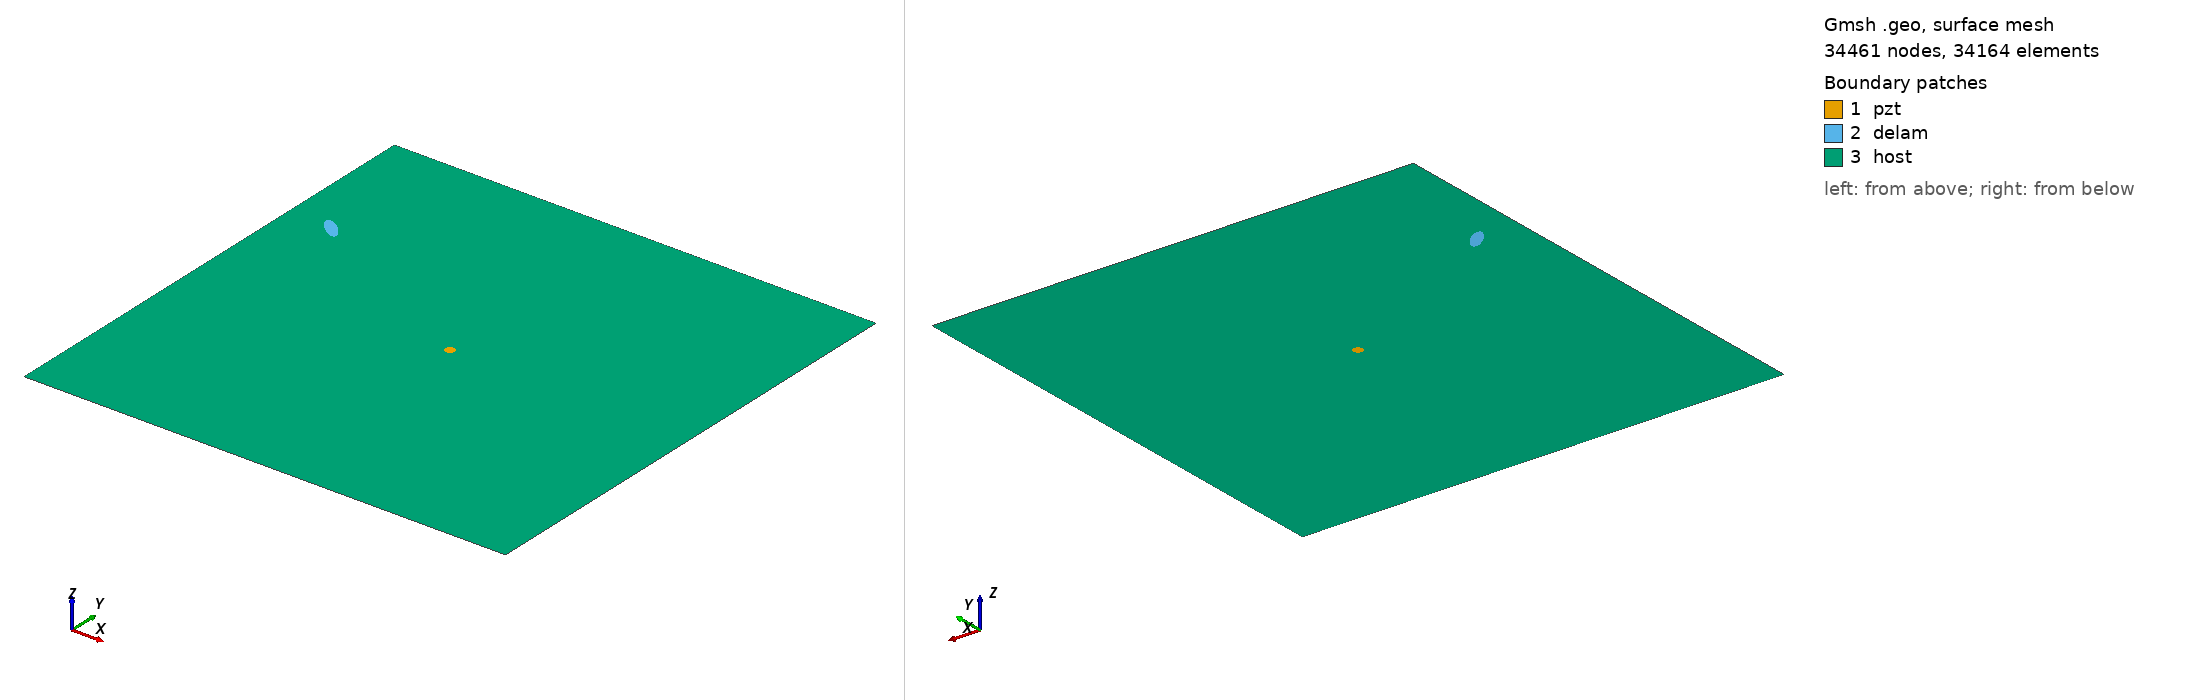

Gmsh geometry script, surface-meshed: 34461 nodes, 34164 surface elements. Boundary patches (legend numbers): 1 pzt, 2 delam, 3 host. Left view from above one corner, right view from below the opposite corner. Legend entries are the model's physical surfaces. The drawing asked Gmsh for element sizes between 1% and 20% of the model's largest extent; the script's own settings can give other sizes.

=== m1_rand_single_delam_361.geo (drawn) ===
SetFactory("OpenCASCADE");
L=0.500000; 
W=0.500000; 
a=0.014663; 
b=0.005369; 
x=0.045419; 
y=0.355528; 
alpha=0.764808 *Pi; 
r=0.005000; 
xpzt=0.250000; 
ypzt=0.250000; 
//+
Point(1) = {0, 0, 0, 1.0};
//+
Point(2) = {L, 0, 0, 1.0};
//+
Point(3) = {L, W, 0, 1.0};
//+
Point(4) = {0, W, 0, 1.0};
//+
Line(1) = {1, 2};
//+
Line(2) = {2, 3};
//+
Line(3) = {3, 4};
//+
Line(4) = {4, 1};
//+
Circle(5) = {xpzt, ypzt, -0, r, 0, 2*Pi};
//+
Ellipse(6) = {x, y, -0, a, b, 0, 2*Pi};
//+
Rotate {{0, 0, 1}, {x, y, 0}, alpha} {
  Curve{6}; 
}
//+
Curve Loop(1) = {4, 1, 2, 3};
//+
Curve Loop(2) = {6};
//+
Curve Loop(3) = {5};
//+
Curve Loop(4) = {6};
//+
Curve Loop(5) = {5};
//+
Plane Surface(1) = {5};
//+
Plane Surface(2) = {4};
//+
Plane Surface(3) = {1, 2, 3};
//+
Point(9) = {xpzt, ypzt, 0, 1.0};
//+
Point{9} In Surface {1};// mesh node at centre of pzt
//+
Physical Surface("pzt") = {1};
//+
Physical Surface("delam") = {2};
//+
Physical Surface("host") = {3};

Mesh.Algorithm = 6; // Frontal
Mesh.CharacteristicLengthFactor = 0.068000;
Mesh.CharacteristicLengthMin = 0.001000;
Mesh.CharacteristicLengthMax = 0.200000;
Mesh.RecombineAll = 1; // Apply recombination algorithm
Mesh.SubdivisionAlgorithm = 1; // 1: all quadrangles
Mesh.Smoothing = 1;
